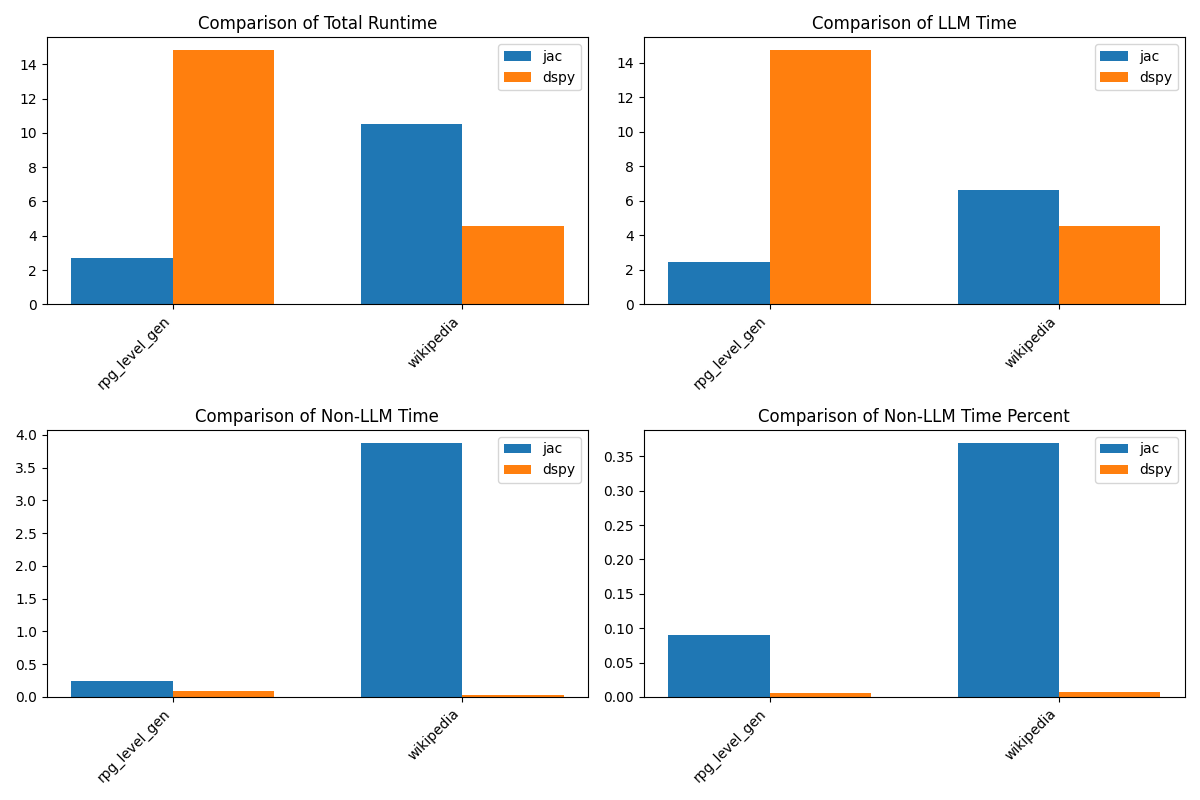

The data file committed next to this chart (first rows):
problem, jac_completion_tokens, jac_prompt_tokens, jac_total_tokens, dspy_completion_tokens, dspy_prompt_tokens, dspy_total_tokens, jac_cost, dspy_cost, jac_runtime, jac_llm_time, dspy_runtime, dspy_llm_time, jac_non_llm_time, dspy_non_llm_time, jac_non_llm_time_percent, dspy_non_llm_time_percent
rpg_level_gen, 115, 833, 948, 762, 2214, 2976, 0.000589, 0.00225, 2.718, 2.474, 14.82, 14.74, 0.2444, 0.08637, 0.08992, 0.005827
wikipedia, 158, 2583, 2741, 140, 1329, 1469, 0.001528, 0.0008745, 10.49, 6.607, 4.557, 4.527, 3.883, 0.03037, 0.3701, 0.006665
